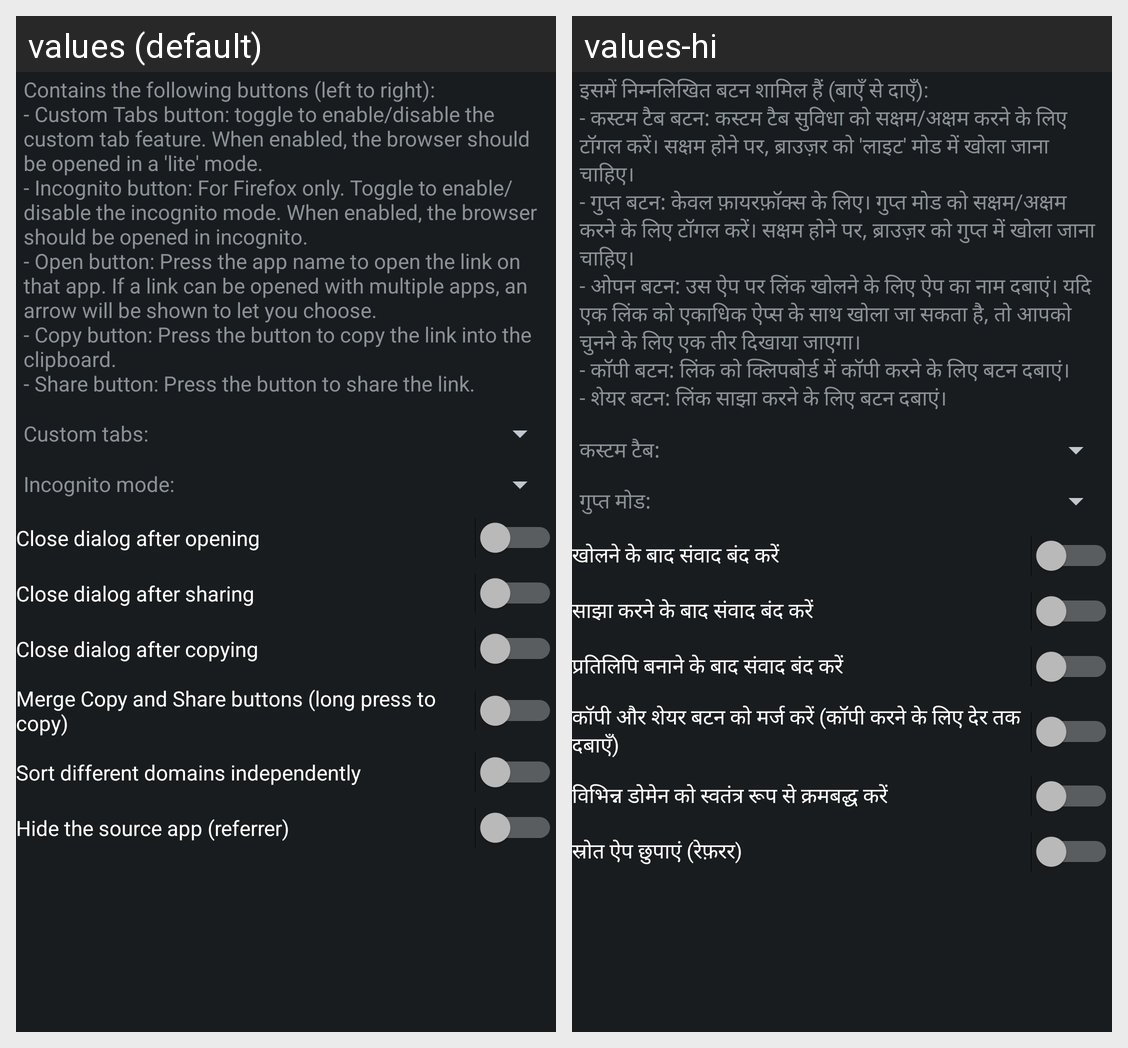

Here is an Android app screen in its default locale and in the app's own translations. Write out the translated-string differences for the strings that appear on this screen.
Android screen res/layout/config_open.xml rendered under 2 locales, left to right: values (default), values-hi. Device: Nexus 5 (rendered at 1080×1920; each locale shown at half size, 540×960, under a caption strip naming it); theme ActivityThemeDark.
Strings drawn on this screen, with the default value and each locale's value (text and hints the layout hard-codes, and strings that could not be matched under every locale, appear in the picture but are not listed):

mOpen_desc
  values: Contains the following buttons (left to right):
      - Custom Tabs button: toggle to enable/disable the custom tab feature. When enabled, the browser should be opened in a 'lite' mode.
      - Incognito button: For Firefox only. Toggle to enable/disable the incognito mode. When enabled, the browser should be opened in incognito.
      - Open button: Press the app name to open the link on that app. If a link can …[clipped]
  values-hi: इसमें निम्नलिखित बटन शामिल हैं (बाएँ से दाएँ): 
      - कस्टम टैब बटन: कस्टम टैब सुविधा को सक्षम/अक्षम करने के लिए टॉगल करें। सक्षम होने पर, ब्राउज़र को 'लाइट' मोड में खोला जाना चाहिए। 
      - गुप्त बटन: केवल फ़ायरफ़ॉक्स के लिए। गुप्त मोड को सक्षम/अक्षम करने के लिए टॉगल करें। सक्षम होने पर, ब्राउज़र को गुप्त में खोला जाना चाहिए। 
      - ओपन बटन: उस ऐप पर लिंक खोलने के लिए ऐप का नाम दबाएं। यदि एक लिंक को एकाधिक …[clipped]

mOpen_ctabs
  values: Custom tabs:
  values-hi: कस्टम टैब:

mOpen_incognito
  values: Incognito mode:
  values-hi: गुप्त मोड:

mOpen_closeOpen
  values: Close dialog after opening
  values-hi: खोलने के बाद संवाद बंद करें

mOpen_closeShare
  values: Close dialog after sharing
  values-hi: साझा करने के बाद संवाद बंद करें

mOpen_closeCopy
  values: Close dialog after copying
  values-hi: प्रतिलिपि बनाने के बाद संवाद बंद करें

mOpen_mergeCopy
  values: Merge Copy and Share buttons (long press to copy)
  values-hi: कॉपी और शेयर बटन को मर्ज करें (कॉपी करने के लिए देर तक दबाएँ)

mOpen_perDomain
  values: Sort different domains independently
  values-hi: विभिन्न डोमेन को स्वतंत्र रूप से क्रमबद्ध करें

mOpen_noReferrer
  values: Hide the source app (referrer)
  values-hi: स्रोत ऐप छुपाएं (रेफ़रर)
